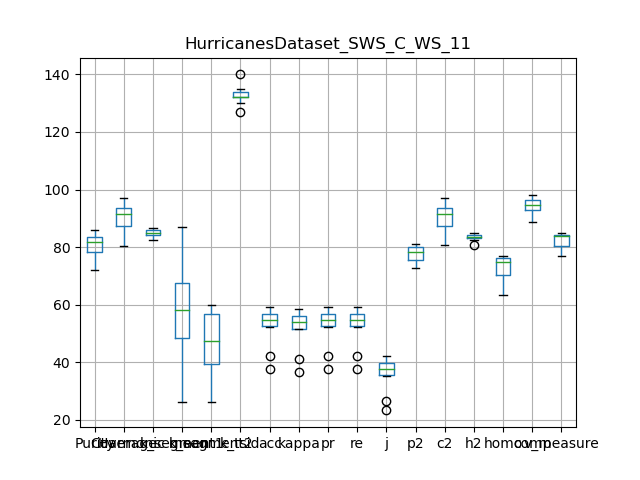

Data behind this chart, as committed beside it:
, Purity, Coverage, Harmonic mean, best parameters, k_segment1, k_segment2, k_tsid, acc, kappa, pr, re, j, p2, c2, h2, homo, comp, v_measure
0, 78.04, 93.43, 85.05, {'interpolation_kernel': 'cubic', 'windo…, 48, 39, 130, 52.21, 51.37, 52.21, 52.21, 35.32, 74.6, 93.56, 83.01, 74.05, 96.3, 83.72
1, 84.85, 84.29, 84.57, {'interpolation_kernel': 'cubic', 'windo…, 80, 60, 134, 59.08, 58.46, 59.08, 59.08, 41.92, 80.39, 84.37, 82.34, 74.58, 91.77, 82.29
2, 81.51, 92.58, 86.69, {'interpolation_kernel': 'cubic', 'windo…, 57, 45, 135, 54.69, 53.95, 54.69, 54.69, 37.63, 77.92, 92.82, 84.72, 75.59, 95.08, 84.22
3, 78.76, 93.74, 85.6, {'interpolation_kernel': 'cubic', 'windo…, 50, 41, 134, 53.26, 52.5, 53.26, 53.26, 36.3, 75.63, 93.74, 83.72, 75.26, 95.91, 84.34
4, 82.4, 90.06, 86.06, {'interpolation_kernel': 'cubic', 'windo…, 60, 50, 132, 57, 56.32, 57, 57, 39.86, 78.98, 90.4, 84.3, 76.57, 94.37, 84.54
5, 83.72, 86.26, 84.97, {'interpolation_kernel': 'cubic', 'windo…, 70, 59, 132, 59.21, 58.58, 59.21, 59.21, 42.06, 80.9, 86.38, 83.55, 76.42, 92.57, 83.72
6, 82.36, 90.42, 86.2, {'interpolation_kernel': 'cubic', 'windo…, 59, 50, 127, 56.32, 55.61, 56.32, 56.32, 39.2, 78.94, 90.42, 84.29, 76.94, 94.34, 84.76
7, 71.96, 96.78, 82.54, {'interpolation_kernel': 'cubic', 'windo…, 30, 30, 140, 42.07, 41.01, 42.07, 42.07, 26.64, 72.89, 96.78, 83.16, 67.31, 97.96, 79.8
8, 86, 80.37, 83.09, {'interpolation_kernel': 'cubic', 'windo…, 87, 59, 132, 54.84, 54.21, 54.84, 54.84, 37.78, 81.02, 80.6, 80.81, 68.87, 88.68, 77.53
9, 74.5, 96.93, 84.25, {'interpolation_kernel': 'cubic', 'windo…, 26, 26, 132, 37.73, 36.49, 37.73, 37.73, 23.25, 75.48, 96.93, 84.87, 63.28, 97.82, 76.85
